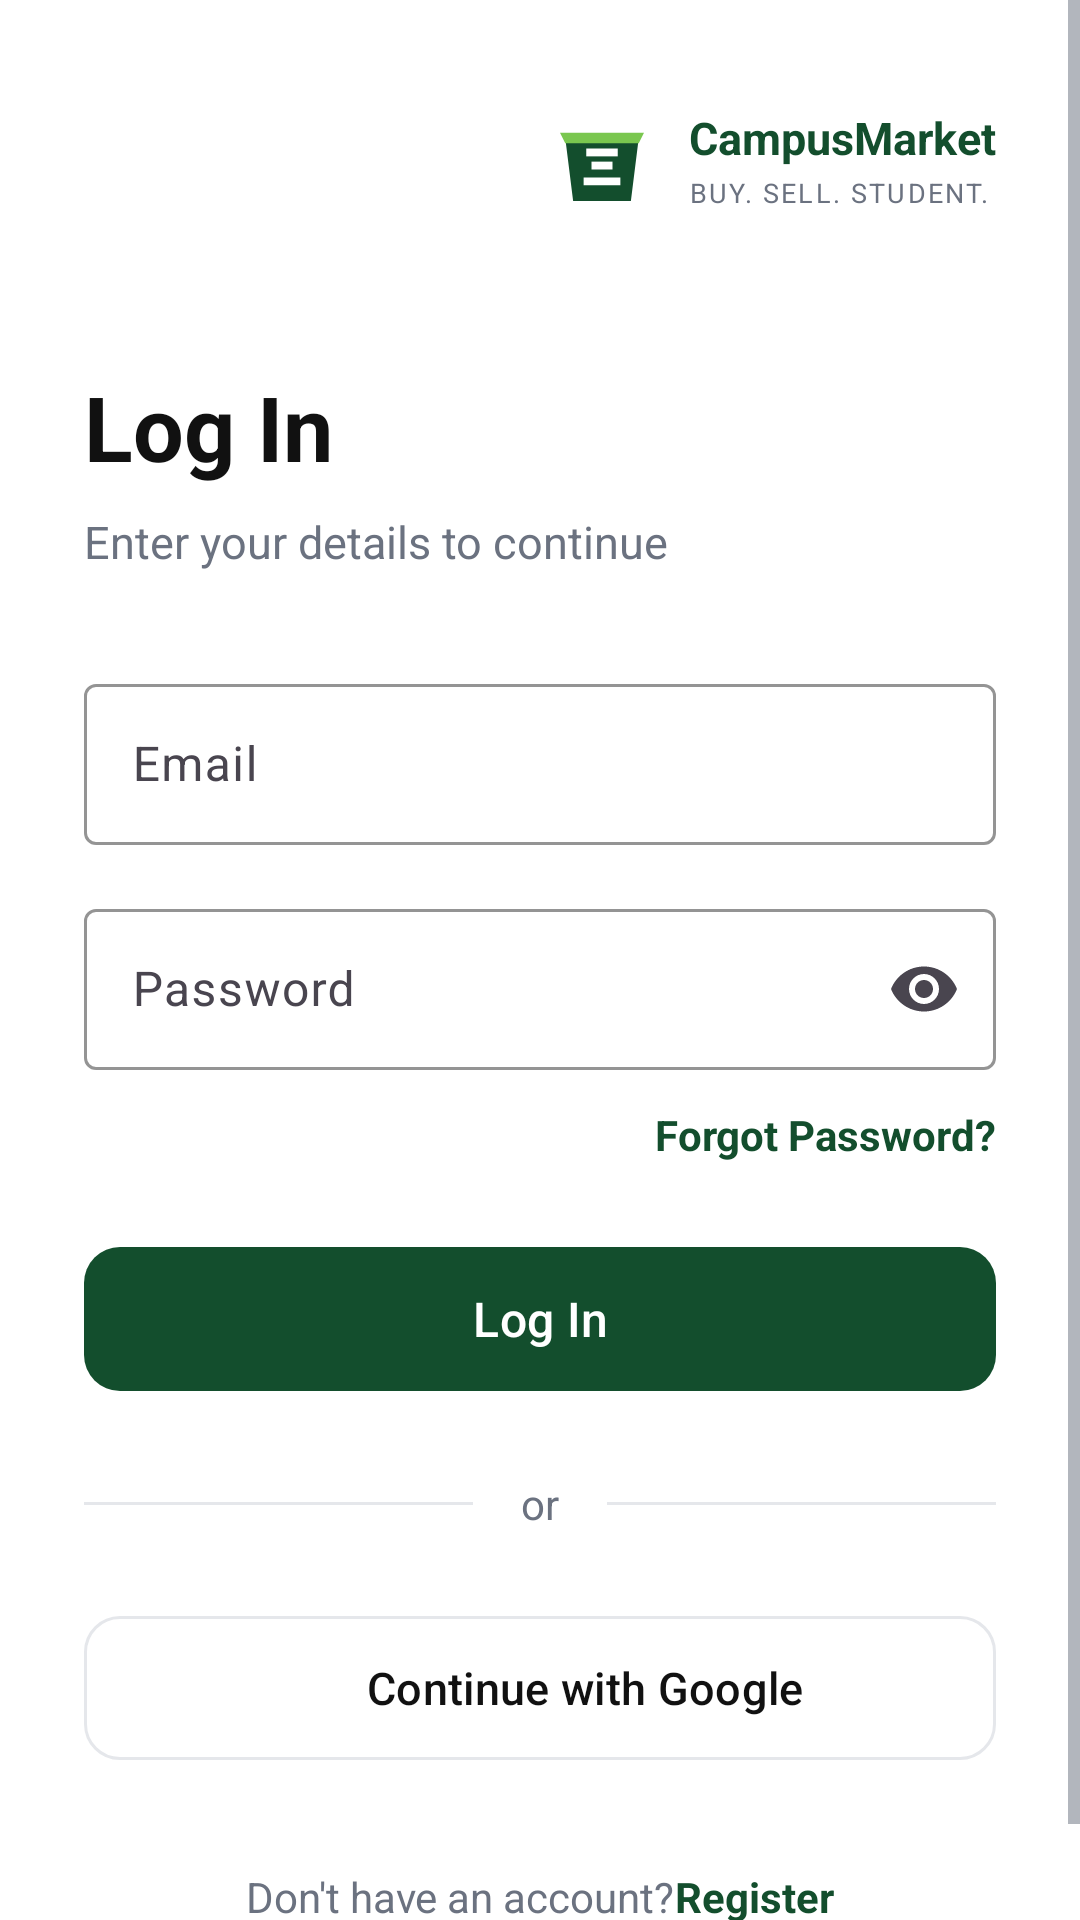

Here is an Android app screen rendered from its layout file. Give the layout XML and the strings, colors and styles it references.
<!-- AndroidManifest.xml: application theme Theme.CampusMarket -->
<!-- res/layout/activity_login.xml -->
<?xml version="1.0" encoding="utf-8"?>
<ScrollView xmlns:android="http://schemas.android.com/apk/res/android"
xmlns:app="http://schemas.android.com/apk/res-auto"
xmlns:tools="http://schemas.android.com/tools"
android:layout_width="match_parent"
android:layout_height="match_parent"
android:background="@color/campus_background"
android:fillViewport="true"
tools:context=".ui.LoginActivity">

<LinearLayout
    android:layout_width="match_parent"
    android:layout_height="wrap_content"
    android:orientation="vertical"
    android:paddingStart="28dp"
    android:paddingTop="32dp"
    android:paddingEnd="28dp"
    android:paddingBottom="32dp">

    <LinearLayout
        android:layout_width="wrap_content"
        android:layout_height="wrap_content"
        android:layout_gravity="end"
        android:gravity="center_vertical"
        android:orientation="horizontal">

        <ImageView
            android:id="@+id/ivLoginLogo"
            android:layout_width="42dp"
            android:layout_height="42dp"
            android:contentDescription="@string/app_name"
            android:src="@drawable/ic_campus_market_logo" />

        <LinearLayout
            android:layout_width="wrap_content"
            android:layout_height="wrap_content"
            android:layout_marginStart="8dp"
            android:orientation="vertical">

            <TextView
                android:layout_width="wrap_content"
                android:layout_height="wrap_content"
                android:text="@string/app_name"
                android:textColor="@color/campus_green_dark"
                android:textSize="15sp"
                android:textStyle="bold" />

            <TextView
                android:layout_width="wrap_content"
                android:layout_height="wrap_content"
                android:layout_marginTop="2dp"
                android:text="@string/brand_tagline"
                android:textColor="@color/campus_text_grey"
                android:textSize="9sp"
                android:letterSpacing="0.08" />

        </LinearLayout>

    </LinearLayout>

    <Space
        android:layout_width="match_parent"
        android:layout_height="48dp" />

    <TextView
        android:layout_width="wrap_content"
        android:layout_height="wrap_content"
        android:text="@string/log_in"
        android:textColor="@color/campus_text_black"
        android:textSize="30sp"
        android:textStyle="bold" />

    <TextView
        android:layout_width="wrap_content"
        android:layout_height="wrap_content"
        android:layout_marginTop="8dp"
        android:text="@string/login_subtitle"
        android:textColor="@color/campus_text_grey"
        android:textSize="15sp" />

    <com.google.android.material.textfield.TextInputLayout
        android:id="@+id/emailInputLayout"
        style="@style/Widget.Material3.TextInputLayout.OutlinedBox"
        android:layout_width="match_parent"
        android:layout_height="wrap_content"
        android:layout_marginTop="32dp"
        android:hint="@string/email"
        app:boxStrokeColor="@color/campus_green_dark">

        <com.google.android.material.textfield.TextInputEditText
            android:id="@+id/etEmail"
            android:layout_width="match_parent"
            android:layout_height="wrap_content"
            android:inputType="textEmailAddress"
            android:paddingTop="16dp"
            android:paddingBottom="16dp"
            android:textColor="@color/campus_text_black"
            android:textColorHint="@color/campus_text_grey" />

    </com.google.android.material.textfield.TextInputLayout>

    <com.google.android.material.textfield.TextInputLayout
        android:id="@+id/passwordInputLayout"
        style="@style/Widget.Material3.TextInputLayout.OutlinedBox"
        android:layout_width="match_parent"
        android:layout_height="wrap_content"
        android:layout_marginTop="16dp"
        android:hint="@string/password"
        app:boxStrokeColor="@color/campus_green_dark"
        app:endIconMode="password_toggle">

        <com.google.android.material.textfield.TextInputEditText
            android:id="@+id/etPassword"
            android:layout_width="match_parent"
            android:layout_height="wrap_content"
            android:inputType="textPassword"
            android:paddingTop="16dp"
            android:paddingBottom="16dp"
            android:textColor="@color/campus_text_black"
            android:textColorHint="@color/campus_text_grey" />

    </com.google.android.material.textfield.TextInputLayout>

    <TextView
        android:id="@+id/tvForgotPassword"
        android:layout_width="wrap_content"
        android:layout_height="wrap_content"
        android:layout_gravity="end"
        android:layout_marginTop="12dp"
        android:clickable="true"
        android:focusable="true"
        android:text="@string/forgot_password"
        android:textColor="@color/campus_green_dark"
        android:textSize="14sp"
        android:textStyle="bold" />

    <com.google.android.material.button.MaterialButton
        android:id="@+id/btnLogin"
        style="@style/CampusGreenButton"
        android:layout_width="match_parent"
        android:layout_height="56dp"
        android:layout_marginTop="24dp"
        android:text="@string/log_in"
        android:textSize="16sp" />

    <LinearLayout
        android:layout_width="match_parent"
        android:layout_height="wrap_content"
        android:layout_marginTop="24dp"
        android:gravity="center_vertical"
        android:orientation="horizontal">

        <View
            android:layout_width="0dp"
            android:layout_height="1dp"
            android:layout_weight="1"
            android:background="@color/campus_border_grey" />

        <TextView
            android:layout_width="wrap_content"
            android:layout_height="wrap_content"
            android:layout_marginStart="16dp"
            android:layout_marginEnd="16dp"
            android:text="@string/or"
            android:textColor="@color/campus_text_grey"
            android:textSize="14sp" />

        <View
            android:layout_width="0dp"
            android:layout_height="1dp"
            android:layout_weight="1"
            android:background="@color/campus_border_grey" />

    </LinearLayout>

    <com.google.android.material.button.MaterialButton
        android:id="@+id/btnGoogleLogin"
        style="@style/CampusWhiteButton"
        android:layout_width="match_parent"
        android:layout_height="56dp"
        android:layout_marginTop="24dp"
        android:text="@string/continue_with_google"
        android:textSize="15sp"
        app:icon="@drawable/ic_google"
        app:iconGravity="textStart"
        app:iconPadding="12dp"
        app:iconTint="@null" />

    <LinearLayout
        android:layout_width="match_parent"
        android:layout_height="wrap_content"
        android:layout_marginTop="32dp"
        android:gravity="center"
        android:orientation="horizontal">

        <TextView
            android:layout_width="wrap_content"
            android:layout_height="wrap_content"
            android:text="@string/no_account"
            android:textColor="@color/campus_text_grey"
            android:textSize="14sp" />

        <TextView
            android:id="@+id/tvRegister"
            android:layout_width="wrap_content"
            android:layout_height="wrap_content"
            android:clickable="true"
            android:focusable="true"
            android:text="@string/register"
            android:textColor="@color/campus_green_dark"
            android:textSize="14sp"
            android:textStyle="bold" />

    </LinearLayout>

</LinearLayout>

</ScrollView>
<!-- resources referenced by this layout -->
<resources>
  <color name="campus_background">#FFFFFF</color>
  <color name="campus_border_grey">#E5E7EB</color>
  <color name="campus_green_dark">#134E2D</color>
  <color name="campus_text_black">#111111</color>
  <color name="campus_text_grey">#6B7280</color>
  <!-- drawable ic_campus_market_logo (drawable) -->
  <vector xmlns:android="http://schemas.android.com/apk/res/android"
      android:width="48dp"
      android:height="48dp"
      android:viewportWidth="48"
      android:viewportHeight="48">
  
      <path
          android:fillColor="@color/campus_green_dark"
          android:pathData="M10,16 L38,16 L35,40 L13,40 Z" />
  
      <path
          android:fillColor="@color/campus_green_light"
          android:pathData="M8,14 L40,14 L38,18 L10,18 Z" />
  
      <path
          android:fillColor="@color/white"
          android:pathData="M18,20 L30,20 L30,23 L18,23 Z" />
  
      <path
          android:fillColor="@color/white"
          android:pathData="M20,25 L28,25 L28,28 L20,28 Z" />
  
      <path
          android:fillColor="@color/white"
          android:pathData="M17,31 L31,31 L31,34 L17,34 Z" />
      
  </vector>
  <string name="app_name">CampusMarket</string>
  <string name="brand_tagline">BUY. SELL. STUDENT.</string>
  <string name="continue_with_google">Continue with Google</string>
  <string name="email">Email</string>
  <string name="forgot_password">Forgot Password?</string>
  <string name="log_in">Log In</string>
  <string name="login_subtitle">Enter your details to continue</string>
  <string name="no_account">Don\'t have an account?</string>
  <string name="or">or</string>
  <string name="password">Password</string>
  <string name="register">Register</string>
  <style name="CampusGreenButton" parent="Widget.Material3.Button">
  
              <item name="backgroundTint">@color/campus_green_dark</item>
              <item name="android:textColor">@color/white</item>
  
              <item name="cornerRadius">12dp</item>
  
              <item name="android:minHeight">56dp</item>
              <item name="android:layout_height">56dp</item>
  
              <item name="textAllCaps">false</item>
              <item name="android:fontFamily">sans-serif-medium</item>
  
          </style>
  <style name="CampusWhiteButton" parent="Widget.Material3.Button.OutlinedButton">
  
              <item name="backgroundTint">@color/white</item>
              <item name="android:textColor">@color/campus_text_black</item>
  
              <item name="strokeColor">@color/campus_border_grey</item>
  
              <item name="cornerRadius">12dp</item>
  
              <item name="android:minHeight">56dp</item>
              <item name="android:layout_height">56dp</item>
  
              <item name="textAllCaps">false</item>
              <item name="android:fontFamily">sans-serif-medium</item>
  
          </style>
  <style name="Theme.CampusMarket" parent="Theme.Material3.DayNight.NoActionBar">
  
          
          <item name="colorPrimary">@color/campus_green_dark</item>
          <item name="colorOnPrimary">@color/white</item>
  
          
          <item name="android:windowBackground">@color/campus_background</item>
          <item name="colorSurface">@color/campus_background</item>
  
          
          <item name="android:statusBarColor">@color/white</item>
          <item name="android:navigationBarColor">@color/white</item>
          <item name="android:windowLightStatusBar">true</item>
  
  
          
          <item name="android:textColorPrimary">@color/campus_text_black</item>
          <item name="android:textColorSecondary">@color/campus_text_grey</item>
  
      </style>
  <color name="campus_green_light">#7AC74F</color>
  <color name="white">#FFFFFF</color>
</resources>
